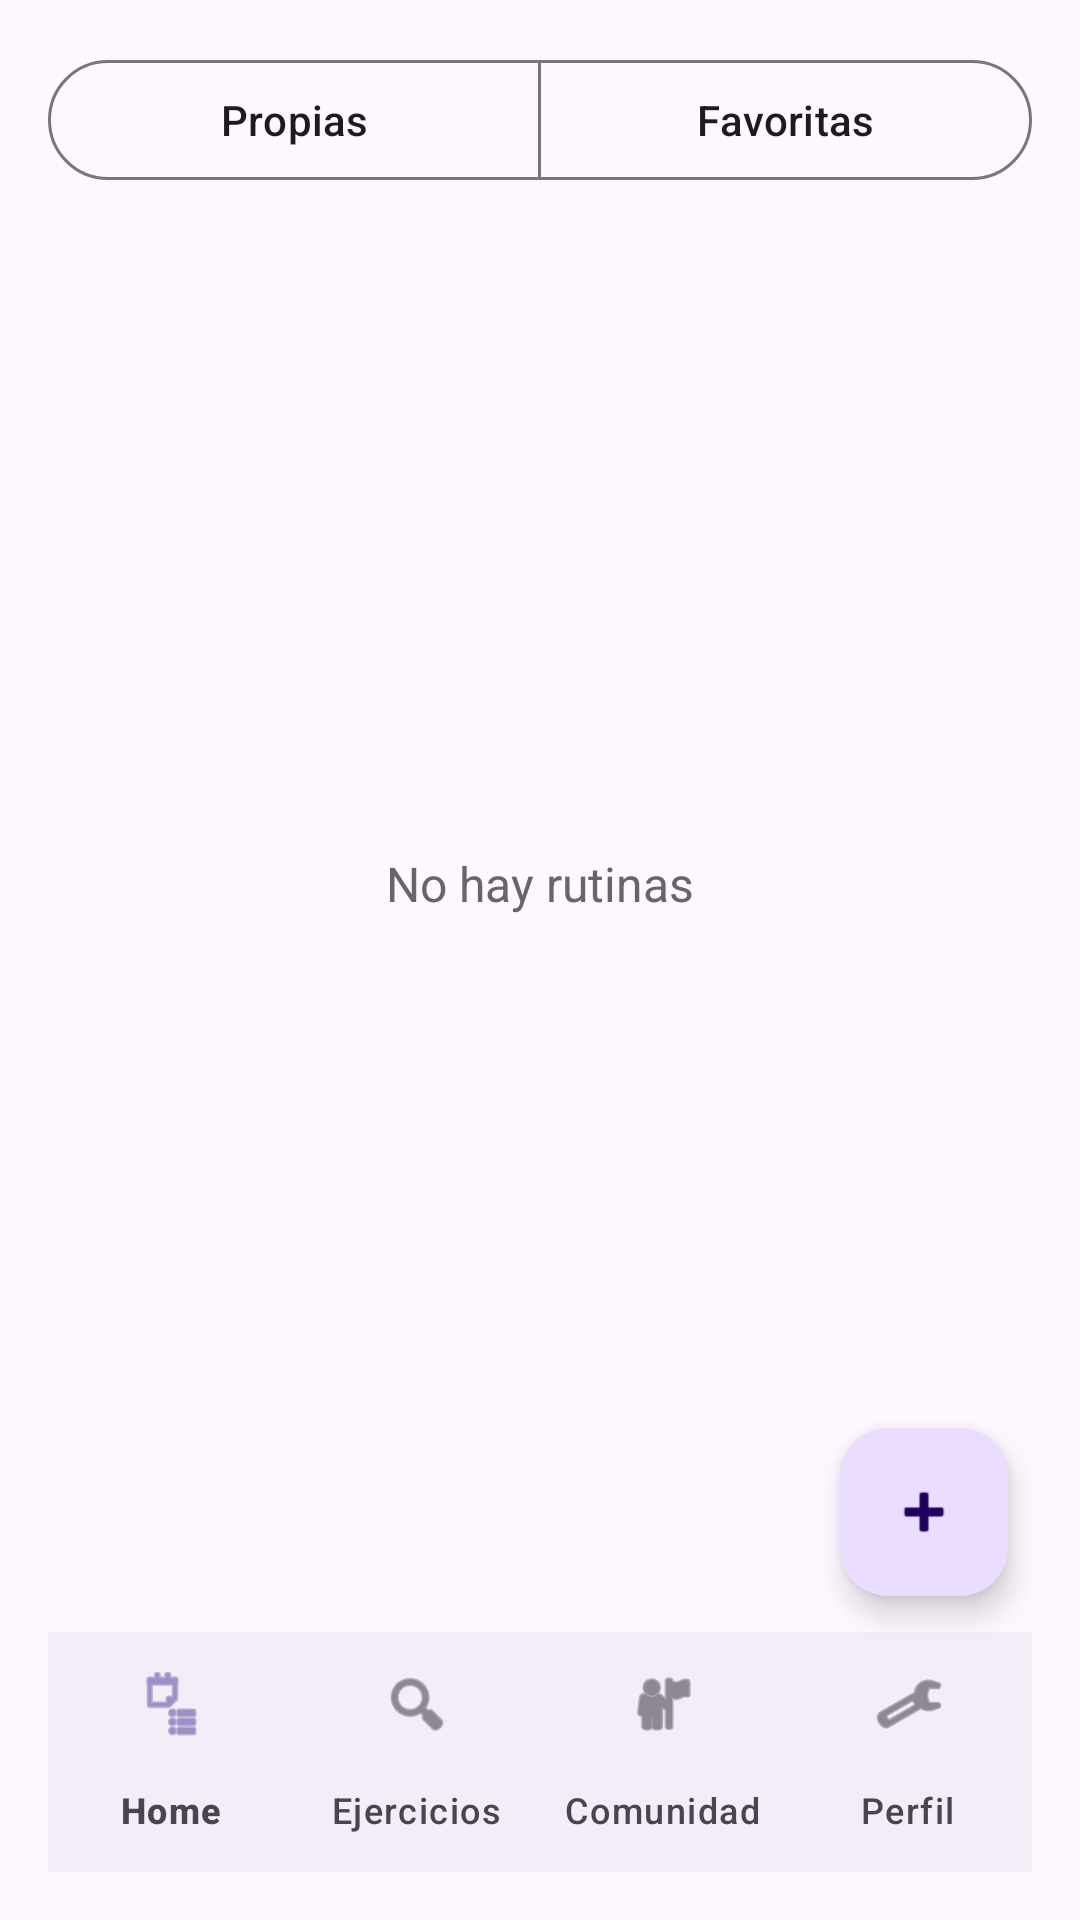

Produce the Android XML layout that renders to this screen, including the resource entries it uses.
<!-- AndroidManifest.xml: application theme Theme.GymTrackPro -->
<!-- res/layout/activity_home.xml -->
<?xml version="1.0" encoding="utf-8"?>
<androidx.constraintlayout.widget.ConstraintLayout xmlns:android="http://schemas.android.com/apk/res/android"
    xmlns:app="http://schemas.android.com/apk/res-auto"
    android:layout_width="match_parent"
    android:layout_height="match_parent"
    android:padding="16dp">

    <com.google.android.material.button.MaterialButtonToggleGroup
        android:id="@+id/toggleRoutineCategory"
        android:layout_width="0dp"
        android:layout_height="wrap_content"
        android:layout_marginBottom="10dp"
        app:layout_constraintEnd_toEndOf="parent"
        app:layout_constraintStart_toStartOf="parent"
        app:layout_constraintTop_toTopOf="parent"
        app:selectionRequired="true"
        app:singleSelection="true">

        <com.google.android.material.button.MaterialButton
            android:id="@+id/btnCategoryOwn"
            style="@style/Widget.Material3.Button.OutlinedButton"
            android:layout_width="0dp"
            android:layout_height="wrap_content"
            android:layout_weight="1"
            android:text="Propias" />

        <com.google.android.material.button.MaterialButton
            android:id="@+id/btnCategoryFavorite"
            style="@style/Widget.Material3.Button.OutlinedButton"
            android:layout_width="0dp"
            android:layout_height="wrap_content"
            android:layout_weight="1"
            android:text="Favoritas" />
    </com.google.android.material.button.MaterialButtonToggleGroup>

    <androidx.recyclerview.widget.RecyclerView
        android:id="@+id/rvExercises"
        android:layout_width="0dp"
        android:layout_height="0dp"
        app:layoutManager="androidx.recyclerview.widget.LinearLayoutManager"
        app:layout_constraintTop_toBottomOf="@id/toggleRoutineCategory"
        app:layout_constraintBottom_toTopOf="@id/tvError"
        app:layout_constraintStart_toStartOf="parent"
        app:layout_constraintEnd_toEndOf="parent" />

    <TextView
        android:id="@+id/tvEmptyRoutines"
        android:layout_width="wrap_content"
        android:layout_height="wrap_content"
        android:text="No hay rutinas"
        android:textColor="#666666"
        android:textSize="16sp"
        app:layout_constraintTop_toTopOf="@id/rvExercises"
        app:layout_constraintBottom_toBottomOf="@id/rvExercises"
        app:layout_constraintStart_toStartOf="@id/rvExercises"
        app:layout_constraintEnd_toEndOf="@id/rvExercises" />

    <TextView
        android:id="@+id/tvError"
        android:layout_width="0dp"
        android:layout_height="wrap_content"
        android:layout_marginTop="8dp"
        android:textColor="#FF0000"
        app:layout_constraintBottom_toTopOf="@id/bottomNav"
        app:layout_constraintStart_toStartOf="parent"
        app:layout_constraintEnd_toEndOf="parent" />

    <com.google.android.material.floatingactionbutton.FloatingActionButton
        android:id="@+id/btnAddRoutine"
        android:layout_width="wrap_content"
        android:layout_height="wrap_content"
        android:layout_marginEnd="8dp"
        android:layout_marginBottom="12dp"
        android:contentDescription="Agregar rutina"
        app:layout_constraintBottom_toTopOf="@id/bottomNav"
        app:layout_constraintEnd_toEndOf="parent"
        app:srcCompat="@android:drawable/ic_input_add" />

    <com.google.android.material.bottomnavigation.BottomNavigationView
        android:id="@+id/bottomNav"
        android:layout_width="0dp"
        android:layout_height="wrap_content"
        android:background="?attr/colorSurfaceContainer"
        android:elevation="10dp"
        app:itemIconTint="@null"
        app:itemTextColor="?attr/colorOnSurfaceVariant"
        app:labelVisibilityMode="labeled"
        app:layout_constraintBottom_toBottomOf="parent"
        app:layout_constraintEnd_toEndOf="parent"
        app:layout_constraintStart_toStartOf="parent"
        app:menu="@menu/main_bottom_nav" />

    <ProgressBar
        android:id="@+id/progress"
        android:layout_width="wrap_content"
        android:layout_height="wrap_content"
        android:visibility="gone"
        app:layout_constraintTop_toTopOf="parent"
        app:layout_constraintBottom_toBottomOf="parent"
        app:layout_constraintStart_toStartOf="parent"
        app:layout_constraintEnd_toEndOf="parent" />

</androidx.constraintlayout.widget.ConstraintLayout>
<!-- resources referenced by this layout -->
<resources>
  <style name="Theme.GymTrackPro" parent="Base.Theme.GymTrackPro" />
  <style name="Base.Theme.GymTrackPro" parent="Theme.Material3.DayNight.NoActionBar">
          
          
      </style>
</resources>
